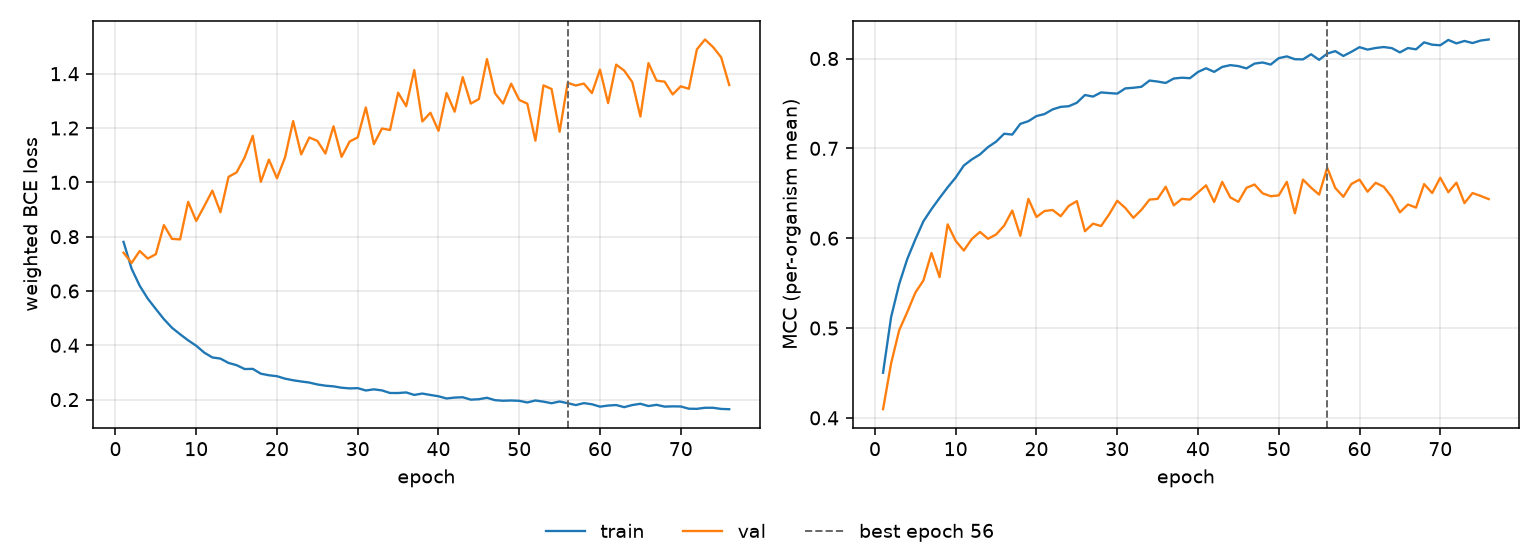

The data file committed next to this chart (first rows):
epoch, tr_loss, vl_loss, tr_mcc, vl_mcc, is_best
1, 0.7809, 0.741, 0.4503, 0.4097, False
2, 0.6818, 0.7032, 0.5123, 0.4608, False
3, 0.6193, 0.7471, 0.549, 0.4976, False
4, 0.5718, 0.7194, 0.5768, 0.5178, False
5, 0.5336, 0.7355, 0.5987, 0.5394, False
6, 0.4962, 0.8426, 0.6189, 0.553, False
7, 0.4645, 0.7919, 0.6324, 0.5836, False
8, 0.4408, 0.7899, 0.6448, 0.5567, False
9, 0.4182, 0.9282, 0.6566, 0.6154, False
10, 0.3983, 0.858, 0.6676, 0.597, False
11, 0.373, 0.9126, 0.6809, 0.5863, False
12, 0.3552, 0.9696, 0.6878, 0.5992, False
13, 0.351, 0.8899, 0.6932, 0.607, False
14, 0.335, 1.02, 0.7014, 0.5994, False
15, 0.3268, 1.037, 0.7075, 0.6041, False
16, 0.3126, 1.092, 0.7163, 0.6141, False
17, 0.3132, 1.171, 0.7153, 0.6308, False
18, 0.2955, 1.002, 0.7273, 0.6026, False
19, 0.2896, 1.084, 0.7303, 0.6438, False
20, 0.2862, 1.015, 0.736, 0.6236, False
21, 0.2771, 1.092, 0.7382, 0.6303, False
22, 0.2712, 1.226, 0.7434, 0.6314, False
23, 0.2668, 1.103, 0.7462, 0.6245, False
24, 0.2628, 1.165, 0.7469, 0.636, False
25, 0.2558, 1.153, 0.7508, 0.6413, False
26, 0.2513, 1.106, 0.7594, 0.6078, False
27, 0.2488, 1.206, 0.7577, 0.6162, False
28, 0.2437, 1.094, 0.7623, 0.6135, False
29, 0.2413, 1.15, 0.7615, 0.6266, False
30, 0.2422, 1.166, 0.7609, 0.6417, False
31, 0.2336, 1.276, 0.7668, 0.6337, False
32, 0.2378, 1.141, 0.7674, 0.6227, False
33, 0.2339, 1.198, 0.7686, 0.6316, False
34, 0.2244, 1.193, 0.7755, 0.643, False
35, 0.2243, 1.33, 0.7744, 0.6438, False
36, 0.2264, 1.28, 0.7728, 0.6573, False
37, 0.2173, 1.413, 0.7778, 0.6366, False
38, 0.2223, 1.224, 0.7787, 0.6438, False
39, 0.2171, 1.256, 0.7781, 0.643, False
40, 0.2123, 1.19, 0.785, 0.6509, False
41, 0.2042, 1.329, 0.7892, 0.6589, False
42, 0.2075, 1.26, 0.7852, 0.6403, False
43, 0.2088, 1.387, 0.7906, 0.6627, False
44, 0.1999, 1.29, 0.7927, 0.6454, False
45, 0.2015, 1.307, 0.7916, 0.6405, False
46, 0.2067, 1.454, 0.789, 0.6561, False
47, 0.1979, 1.328, 0.7944, 0.6598, False
48, 0.1958, 1.29, 0.7956, 0.65, False
49, 0.1968, 1.363, 0.7933, 0.6467, False
50, 0.1955, 1.304, 0.8004, 0.6477, False
51, 0.1895, 1.29, 0.8024, 0.6627, False
52, 0.1968, 1.153, 0.7992, 0.6277, False
53, 0.1924, 1.357, 0.7991, 0.6652, False
54, 0.1867, 1.344, 0.8048, 0.6563, False
55, 0.1931, 1.186, 0.7986, 0.6485, False
56, 0.1868, 1.367, 0.8055, 0.6785, True
57, 0.1799, 1.357, 0.8083, 0.6559, False
58, 0.1871, 1.364, 0.8029, 0.6461, False
59, 0.1829, 1.329, 0.8075, 0.6604, False
60, 0.1741, 1.415, 0.8126, 0.6652, False
... 16 more rows
